Run: headless pygame with SDL's dummy video driver; simulated clock (each Clock.tick advances the game by its frame time, no real sleeping); random seed 0; keys injected as events and as key.get_pressed() state; mouse plan: one left click at the window centre at the start of phase 2, then a move to the lower-right quarter at the start of phase 3.
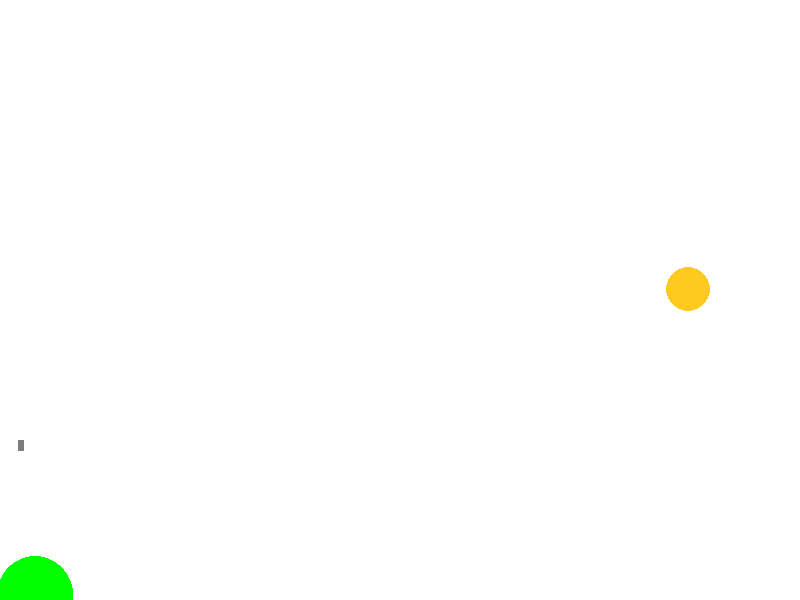
Frame 1 of 4 · flips 1–60 · no input
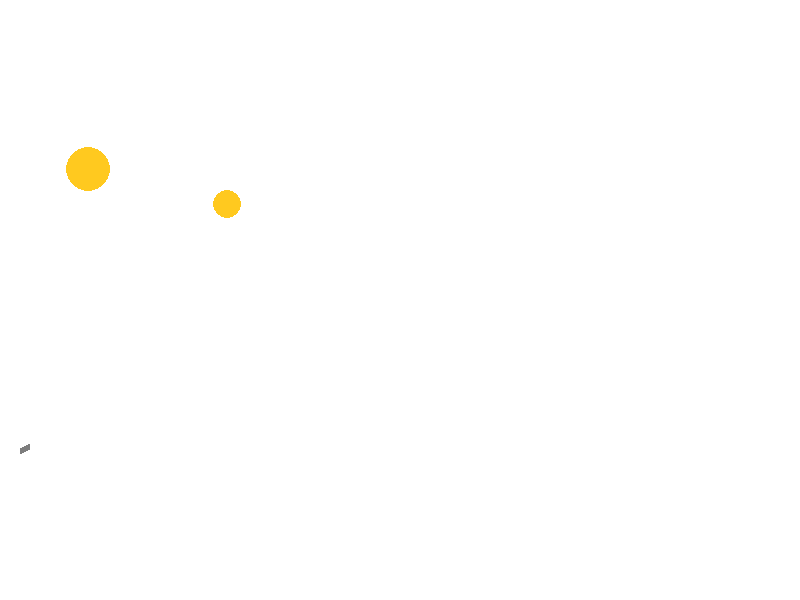
Frame 2 of 4 · flips 61–180 · clicked the window centre · tapped SPACE, RETURN · held RIGHT (→), D
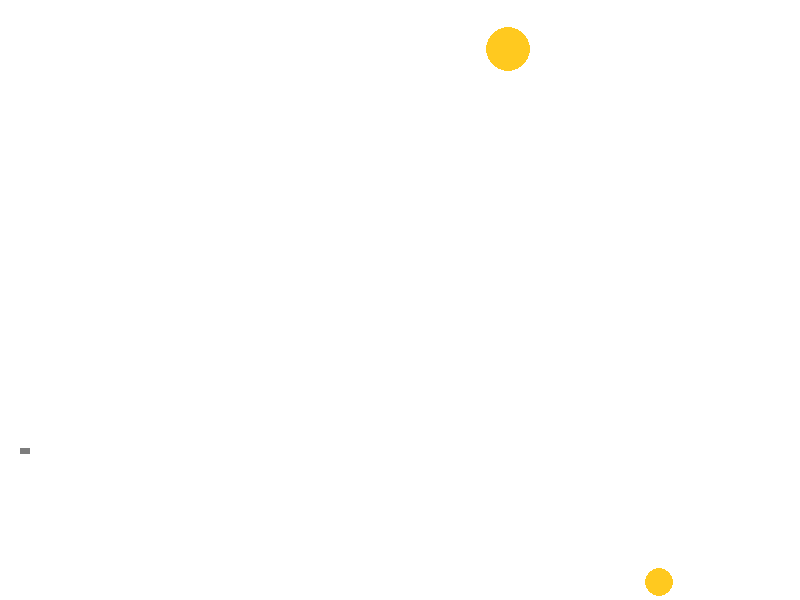
Frame 3 of 4 · flips 181–300 · moved the mouse to the lower-right quarter · held DOWN (↓), S
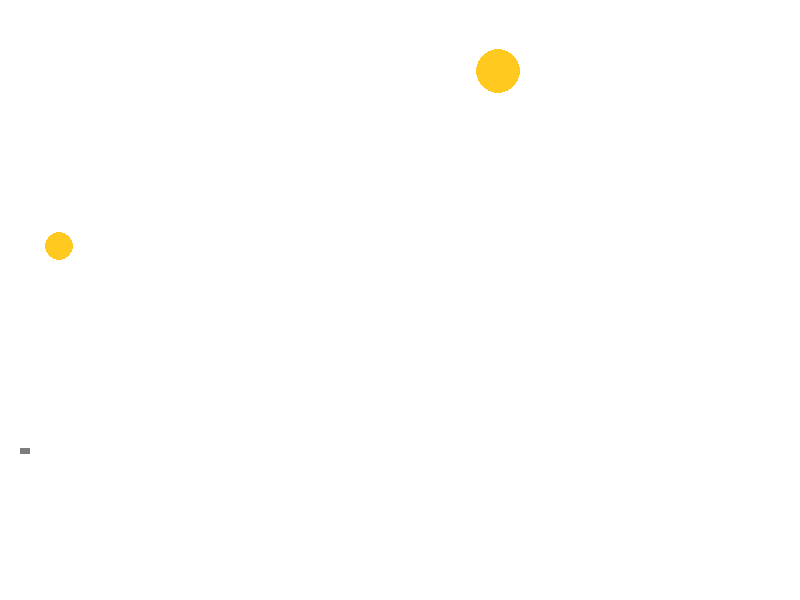
Frame 4 of 4 · flips 301–420 · held LEFT (←), A, UP (↑), W

The pygame program that drew these frames:

import math
from random import choice
import random

import pygame


FPS = 30

RED = 0xFF0000
BLUE = 0x0000FF
YELLOW = 0xFFC91F
GREEN = 0x00FF00
MAGENTA = 0xFF03B8
CYAN = 0x00FFCC
BLACK = (0, 0, 0)
WHITE = 0xFFFFFF
GREY = 0x7D7D7D
GAME_COLORS = [RED, BLUE, YELLOW, GREEN, MAGENTA, CYAN]

WIDTH = 800
HEIGHT = 600


class Ball:
    def __init__(self, screen: pygame.Surface, x=40, y=450):
        """ Конструктор класса ball

        Args:
        x - начальное положение мяча по горизонтали
        y - начальное положение мяча по вертикали
        """
        self.screen = screen
        self.x = x
        self.y = y
        self.r = 10
        self.vx = 0
        self.vy = 0
        self.color = choice(GAME_COLORS)
        self.live = 30
        self.t = 0
        
    def move(self):
        """Переместить мяч по прошествии единицы времени.

        Метод описывает перемещение мяча за один кадр перерисовки. То есть, обновляет значения
        self.x и self.y с учетом скоростей self.vx и self.vy, силы гравитации, действующей на мяч,
        и стен по краям окна (размер окна 800х600).
        """
        if (self.x >= 800 and self.vx > 0 ):
            self.vx = -0.8 * self.vx
        if (self.x <= 0 and self.vx < 0 ):
            self.vx = -0.8 * self.vx
        if (self.y >= 600 and self.vy < 0):
            self.vy = -0.8*self.vy
        if (self.y <= 0 and self.vy > 0):
            self.vy = -0.8*self.vy
            
        self.x += self.vx
        self.y += -1*self.vy 
        self.vy += -1* 2/5
        self.t += 1

    def draw(self):
        pygame.draw.circle(
            self.screen,
            self.color,
            (self.x, self.y),
            self.r
        )

    def hittest(self, obj):
        """Функция проверяет сталкивалкивается ли данный обьект с целью, описываемой в обьекте obj.

        Args:
            obj: Обьект, с которым проверяется столкновение.
        Returns:
            Возвращает True в случае столкновения мяча и цели. В противном случае возвращает False.
        """
        if ((self.x-obj.x)**2 + (self.y-obj.y)**2)**(1/2) <= self.r + obj.r:
            return True
        else:
            return False


class Gun:
    def __init__(self, screen):
        self.screen = screen
        self.f2_power = 10
        self.f2_on = 0
        self.an = 1
        self.color = GREY

    def fire2_start(self, event):
        self.f2_on = 1

    def fire2_end(self, event):
        """Выстрел мячом.

        Происходит при отпускании кнопки мыши.
        Начальные значения компонент скорости мяча vx и vy зависят от положения мыши.
        """
        global balls, bullet
        bullet += 1
        new_ball = Ball(self.screen)
        new_ball.r += 5
        self.an = math.atan2((event.pos[1]-new_ball.y), (event.pos[0]-new_ball.x))
        new_ball.vx = self.f2_power * math.cos(self.an)
        new_ball.vy = - self.f2_power * math.sin(self.an)
        balls.append(new_ball)
        self.f2_on = 0
        self.f2_power = 10

    def targetting(self, event):
        """Прицеливание. Зависит от положения мыши."""
        if event:
             pos = pygame.mouse.get_pos()
             self.an = math.asin((450 - pos[1])/ ((pos[0]-20)**2 + (450-pos[1])**2)**(1/2))
        if self.f2_on:
            self.color = RED
        else:
            self.color = GREY
            

    def draw(self, color):
        if (self.f2_on == 1 and self.f2_power <= 100):
            pos = pygame.mouse.get_pos()
            angle = math.asin((450 - pos[1])/ ((pos[0]-20)**2 + (450-pos[1])**2)**(1/2))
            pygame.draw.line(self.screen, RED, 
                 [20, 450], 
                 [20+self.f2_power*math.cos(angle), 450-self.f2_power*math.sin(angle)],6)
            
            
        else:
            pos = pygame.mouse.get_pos()
            angle = math.asin((450 - pos[1])/ ((pos[0]-20)**2 + (450-pos[1])**2)**(1/2))
            pygame.draw.line(self.screen, GREY, 
                 [20, 450], 
                 [20+10*math.cos(angle), 450-10*math.sin(angle)],6)
        

    def power_up(self):
        if self.f2_on:
            if self.f2_power < 100:
                self.f2_power += 1
            self.color = RED
        else:
            self.color = GREY


class Target:
    def __init__ (self):
        self.screen = screen
        self.points = 0
        self.live = 1
        self.x = random.randint(100,700)
        self.y = random.randint(100,500)
        self.r = random.randint(10,40)
        self.color = GAME_COLORS[random.randint(0,5)]
        self.vx = random.randint(-10,10)
        self.vy = random.randint(-10,10)

    def new_target(self):
        self.x = random.randint(100,700)
        self.y = random.randint(100,500)
        self.r = random.randint(10,40)
        self.color = GAME_COLORS[random.randint(0,5)]
        self.live = 1
        self.vx = random.randint(-10,10)
        self.vy = random.randint(-10,10)
        
        
        
    def hit(self, points=1):
        """Попадание шарика в цель."""
        self.points += points
    def move(self):
        
        if (self.x >= 800 and self.vx > 0 ):
            self.vx = -1*self.vx
        if (self.x <= 0 and self.vx < 0 ):
            self.vx = -1 * self.vx
        if (self.y >= 600 and self.vy < 0):
            self.vy = -1*self.vy
        if (self.y <= 0 and self.vy > 0):
            self.vy = -1*self.vy
            
        self.x += self.vx
        self.y += -1*self.vy 
        
    def draw(self):
        pygame.draw.circle(
            self.screen,
            self.color,
            (self.x, self.y),
            self.r
        )
        

    
pygame.init()
screen = pygame.display.set_mode((WIDTH, HEIGHT))
bullet = 0
balls = []

clock = pygame.time.Clock()
gun = Gun(screen)
target1 = Target()
target2 = Target()
finished = False

while not finished:
    screen.fill(WHITE)
    target1.draw()
    target2.draw()
    target1.move()
    target2.move()
    gun.draw(RED)
    for b in balls:
        if (b.t <=80):
            b.draw()
        else:
            balls.remove(b)
    pygame.display.update()

    clock.tick(FPS)
    for event in pygame.event.get():
        if event.type == pygame.QUIT:
            finished = True
        elif event.type == pygame.MOUSEBUTTONDOWN:
            gun.fire2_start(event)
        elif event.type == pygame.MOUSEBUTTONUP:
            gun.fire2_end(event)
        elif event.type == pygame.MOUSEMOTION:
            gun.targetting(event)

    for b in balls:
        b.move()
        if b.hittest(target1) and target1.live:
            target1.live = 0
            target1.hit()
            target1.new_target()
            balls.remove(b)
        if b.hittest(target2) and target1.live:
            target2.live = 0
            target2.hit()
            target2.new_target()
            balls.remove(b)
    gun.power_up()

pygame.quit()
